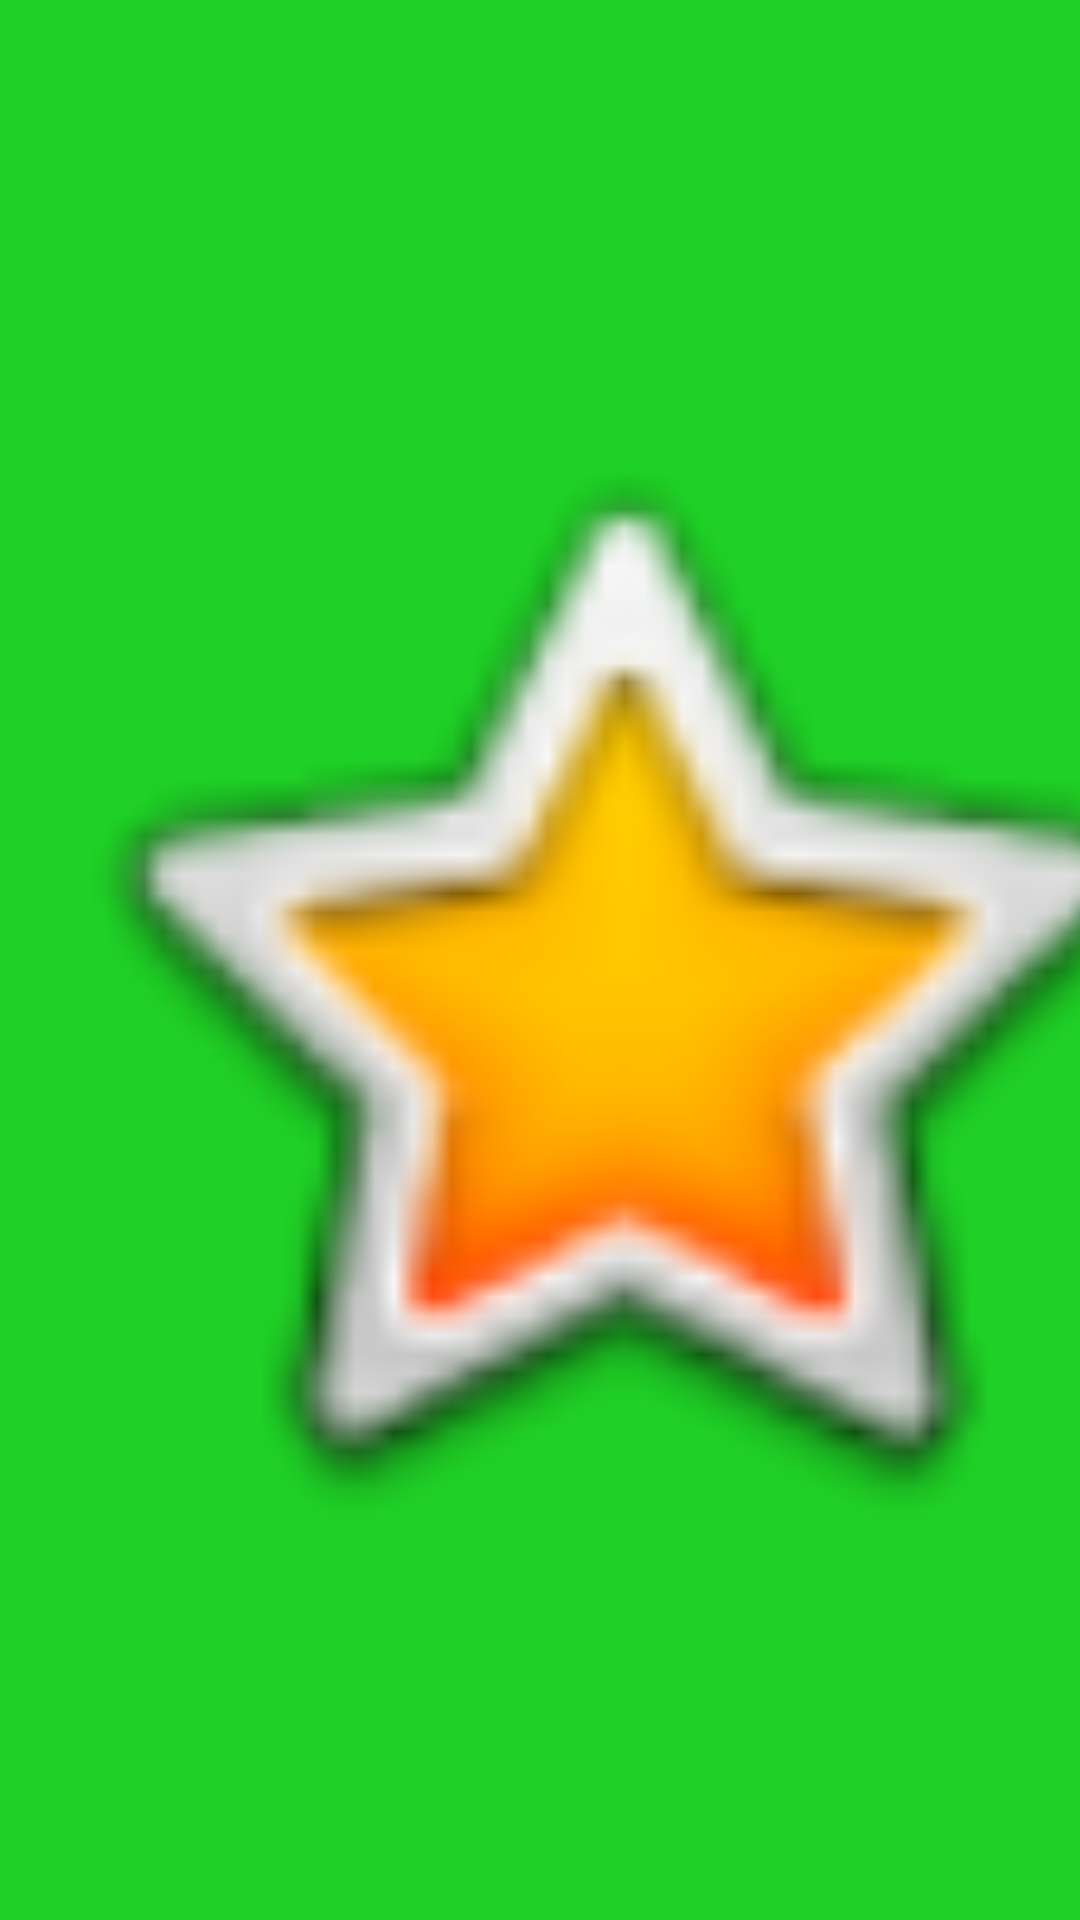

This screen was rendered from an Android layout file. Write that file and the resources it references.
<!-- AndroidManifest.xml: application theme Theme.FirmasConSQLite -->
<!-- res/layout/activity_visualizar_imagen.xml -->
<?xml version="1.0" encoding="utf-8"?>
<androidx.constraintlayout.widget.ConstraintLayout xmlns:android="http://schemas.android.com/apk/res/android"
    xmlns:app="http://schemas.android.com/apk/res-auto"
    xmlns:tools="http://schemas.android.com/tools"
    android:layout_width="match_parent"
    android:layout_height="match_parent"
    tools:context=".VisualizarImagen">

    <ImageView
        android:id="@+id/imageView"
        android:layout_width="410dp"
        android:layout_height="724dp"
        android:background="#1FD126"
        app:layout_constraintBottom_toBottomOf="parent"
        app:layout_constraintEnd_toEndOf="parent"
        app:layout_constraintHorizontal_bias="0.0"
        app:layout_constraintStart_toStartOf="parent"
        app:layout_constraintTop_toTopOf="parent"
        app:layout_constraintVertical_bias="0.428"
        app:srcCompat="@android:drawable/btn_star_big_on" />
</androidx.constraintlayout.widget.ConstraintLayout>
<!-- resources referenced by this layout -->
<resources>
  <style name="Theme.FirmasConSQLite" parent="Theme.MaterialComponents.DayNight.DarkActionBar">
          
          <item name="colorPrimary">@color/purple_500</item>
          <item name="colorPrimaryVariant">@color/purple_700</item>
          <item name="colorOnPrimary">@color/white</item>
          
          <item name="colorSecondary">@color/teal_200</item>
          <item name="colorSecondaryVariant">@color/teal_700</item>
          <item name="colorOnSecondary">@color/black</item>
          
          <item name="android:statusBarColor" tools:targetApi="l">?attr/colorPrimaryVariant</item>
          
      </style>
  <color name="purple_500">#FF6200EE</color>
  <color name="purple_700">#FF3700B3</color>
  <color name="white">#FFFFFFFF</color>
  <color name="teal_200">#FF03DAC5</color>
  <color name="teal_700">#FF018786</color>
  <color name="black">#FF000000</color>
</resources>
